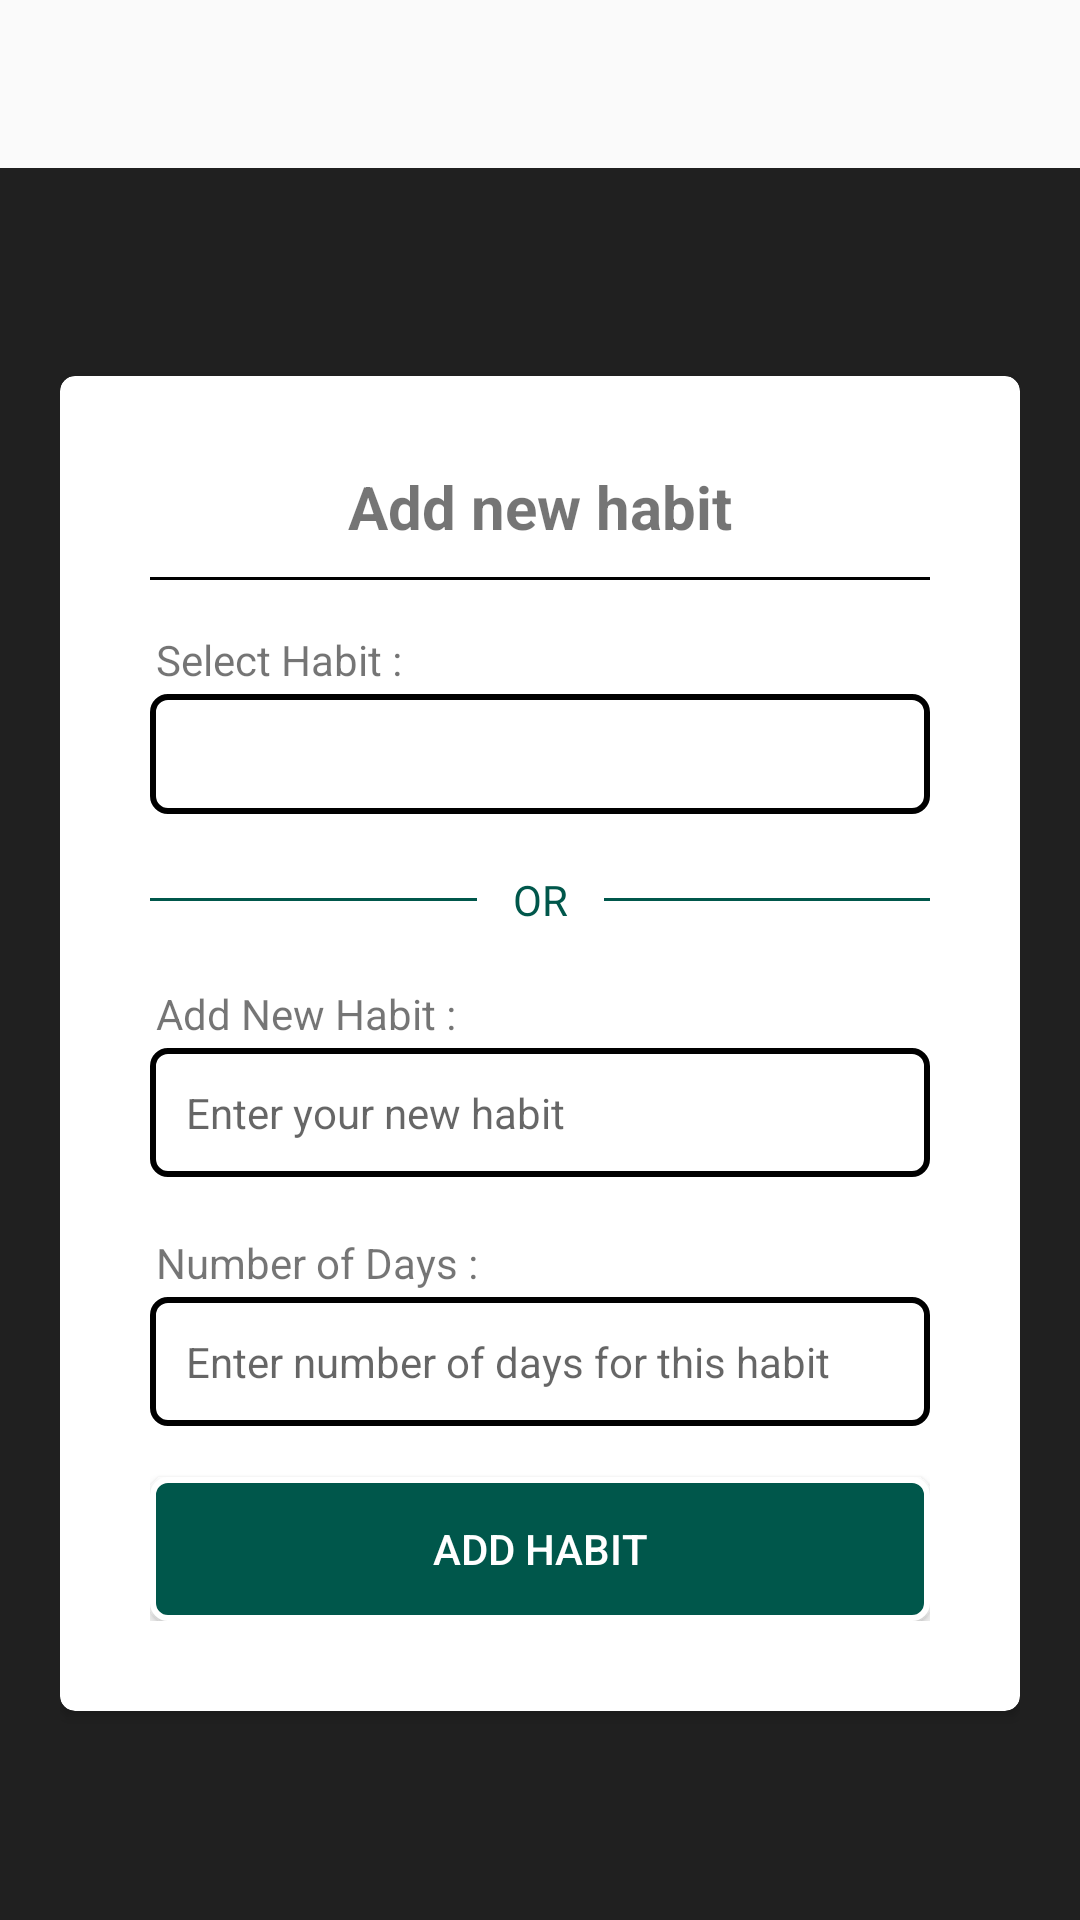

Produce the Android XML layout that renders to this screen, including the resource entries it uses.
<!-- AndroidManifest.xml: application theme AppTheme.NoActionBar -->
<!-- res/layout/activity_add_habits.xml -->
<?xml version="1.0" encoding="utf-8"?>
<LinearLayout xmlns:android="http://schemas.android.com/apk/res/android"
    xmlns:tools="http://schemas.android.com/tools"
    android:layout_width="match_parent"
    android:layout_height="match_parent"
    android:orientation="vertical"
    tools:context=".Activities.AddHabits">

    <include layout="@layout/main_toolbar" />


    <LinearLayout
        android:layout_width="match_parent"
        android:layout_height="match_parent"
        android:layout_gravity="center"
        android:background="@color/background"
        android:gravity="center"
        android:orientation="vertical"
        android:padding="20dp">

        <android.support.v7.widget.CardView xmlns:card_view="http://schemas.android.com/apk/res-auto"
            android:layout_width="match_parent"
            android:layout_height="wrap_content"
            android:layout_gravity="center"
            card_view:cardCornerRadius="5dp">


            <ScrollView
                android:layout_width="match_parent"
                android:layout_height="wrap_content"
                android:layout_gravity="center"
                android:scrollbars="none">

                <LinearLayout
                    android:layout_width="match_parent"
                    android:layout_height="match_parent"
                    android:gravity="center"
                    android:orientation="vertical"
                    android:padding="30dp">

                    <TextView
                        android:layout_width="match_parent"
                        android:layout_height="wrap_content"
                        android:layout_marginBottom="10dp"
                        android:hint="@string/heading_add_habit"
                        android:shadowColor="@color/greyDark"
                        android:textAlignment="center"
                        android:textColorHint="@color/textview_black"
                        android:textSize="20sp"
                        android:textStyle="bold" />

                    <View
                        android:layout_width="match_parent"
                        android:layout_height="1dp"
                        android:background="@color/black" />

                    <LinearLayout
                        android:layout_width="match_parent"
                        android:layout_height="wrap_content"
                        android:layout_marginTop="15dp"
                        android:orientation="vertical">

                        <TextView
                            android:layout_width="match_parent"
                            android:layout_height="wrap_content"
                            android:padding="2dp"
                            android:text="@string/select_habit"
                            android:textColor="@color/textview_black" />

                        <Spinner
                            android:id="@+id/sp_addhabits_select_habits"
                            android:layout_width="match_parent"
                            android:layout_height="wrap_content"
                            android:layout_marginBottom="2dp"
                            android:background="@drawable/border_round_2dp"
                            android:padding="20dp"
                            android:singleLine="true"
                            android:textColor="@android:color/black"
                            android:textSize="14sp" />

                    </LinearLayout>

                    <LinearLayout
                        android:layout_width="match_parent"
                        android:layout_height="wrap_content"
                        android:layout_marginTop="15dp"
                        android:orientation="horizontal">

                        <View
                            android:layout_width="match_parent"
                            android:layout_height="1dp"
                            android:layout_gravity="center"
                            android:layout_weight="1"
                            android:background="@color/greenDark" />

                        <TextView
                            android:layout_width="wrap_content"
                            android:layout_height="wrap_content"
                            android:layout_marginLeft="10dp"
                            android:layout_marginRight="10dp"
                            android:padding="2dp"
                            android:text="@string/or"
                            android:textColor="@color/greenDark" />

                        <View
                            android:layout_width="match_parent"
                            android:layout_height="1dp"
                            android:layout_gravity="center"
                            android:layout_weight="1"
                            android:background="@color/greenDark" />


                    </LinearLayout>

                    <LinearLayout
                        android:layout_width="match_parent"
                        android:layout_height="wrap_content"
                        android:layout_marginTop="15dp"
                        android:orientation="vertical">

                        <TextView
                            android:layout_width="match_parent"
                            android:layout_height="wrap_content"
                            android:padding="2dp"
                            android:text="@string/add_new_habit"
                            android:textColor="@color/textview_black" />

                        <EditText
                            android:id="@+id/et_addhabits_addNewHabit"
                            android:layout_width="match_parent"
                            android:layout_height="wrap_content"
                            android:layout_marginBottom="2dp"
                            android:background="@drawable/border_round_2dp"
                            android:hint="@string/hint_enter_new_habit"
                            android:maxLength="150"
                            android:padding="12dp"
                            android:singleLine="true"
                            android:textColor="@android:color/black"
                            android:textSize="14sp" />
                    </LinearLayout>


                    <LinearLayout
                        android:layout_width="match_parent"
                        android:layout_height="wrap_content"
                        android:layout_marginTop="15dp"
                        android:orientation="vertical">

                        <TextView
                            android:layout_width="match_parent"
                            android:layout_height="wrap_content"
                            android:padding="2dp"
                            android:text="@string/number_of_days"
                            android:textColor="@color/textview_black" />

                        <EditText
                            android:id="@+id/et_addhabits_numberOfDays"
                            android:layout_width="match_parent"
                            android:layout_height="wrap_content"
                            android:layout_marginBottom="2dp"
                            android:background="@drawable/border_round_2dp"
                            android:hint="@string/hint_enter_how_many_days_you_need"
                            android:inputType="number"
                            android:maxLength="3"
                            android:padding="12dp"
                            android:singleLine="true"
                            android:textColor="@android:color/black"
                            android:textSize="14sp" />
                    </LinearLayout>

                    <Button
                        android:id="@+id/btnLogin"
                        android:layout_width="match_parent"
                        android:layout_height="wrap_content"
                        android:layout_marginTop="15dp"
                        android:background="@drawable/button_primary"
                        android:onClick="onBtnAddHabitClick"
                        android:padding="10dp"
                        android:text="@string/add_habit"
                        android:textColor="@color/button_primary_textcolor"
                        android:textSize="14sp" />
                </LinearLayout>
            </ScrollView>

        </android.support.v7.widget.CardView>


    </LinearLayout>


</LinearLayout>
<!-- res/layout/main_toolbar.xml (included above) -->
<?xml version="1.0" encoding="utf-8"?>
<LinearLayout
    xmlns:android="http://schemas.android.com/apk/res/android" android:layout_width="match_parent"
    android:layout_height="wrap_content">

    <android.support.v7.widget.Toolbar
        android:id="@+id/primary_toolbar"
        style="@style/primary_toolbar"
        android:layout_width="match_parent"
        android:layout_height="?attr/actionBarSize"
        android:elevation="4dp" />
</LinearLayout>
<!-- resources referenced by this layout -->
<resources>
  <color name="background">#202020</color>
  <color name="black">#ff000000</color>
  <color name="button_primary_textcolor">#ffffffff</color>
  <color name="greenDark">#00574B</color>
  <color name="greyDark">#202020</color>
  <!-- drawable border_round_2dp (drawable) -->
  <?xml version="1.0" encoding="utf-8"?>
  <shape xmlns:android="http://schemas.android.com/apk/res/android">
  
      <stroke android:color="@color/black"  android:width="2sp"/>
  <corners android:radius="5dp"/>
  
  </shape>
  <!-- drawable button_primary (drawable) -->
  <?xml version="1.0" encoding="utf-8"?>
  <shape xmlns:android="http://schemas.android.com/apk/res/android">
  
      <stroke android:color="@color/white"  android:width="2sp"/>
  <corners android:radius="5dp"/>
  <solid android:color="@color/greenDark"></solid>
  </shape>
  <string name="add_habit">Add Habit</string>
  <string name="add_new_habit">Add New Habit :</string>
  <string name="heading_add_habit">Add new habit</string>
  <string name="hint_enter_how_many_days_you_need">Enter number of days for this habit</string>
  <string name="hint_enter_new_habit">Enter your new habit</string>
  <string name="number_of_days">Number of Days :</string>
  <string name="or">OR</string>
  <string name="select_habit">Select Habit :</string>
  <style name="primary_toolbar">
          <item name="android:background">@color/primary_toolbar_color</item>
      </style>
  <style name="AppTheme.NoActionBar">
          <item name="windowActionBar">false</item>
          <item name="windowNoTitle">true</item>
      </style>
  <color name="white">#ffffffff</color>
</resources>
